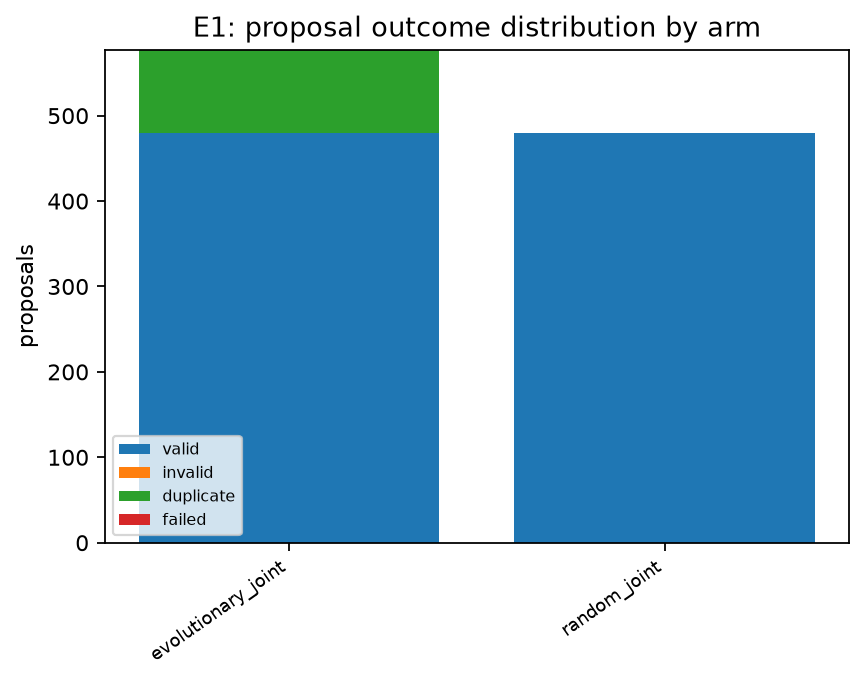

Source data for this figure (header and first rows):
arm, outcome, count
evolutionary_joint, num_valid, 480
random_joint, num_valid, 480
evolutionary_joint, num_invalid, 0
random_joint, num_invalid, 0
evolutionary_joint, num_duplicate, 97
random_joint, num_duplicate, 0
evolutionary_joint, num_failed, 0
random_joint, num_failed, 0
